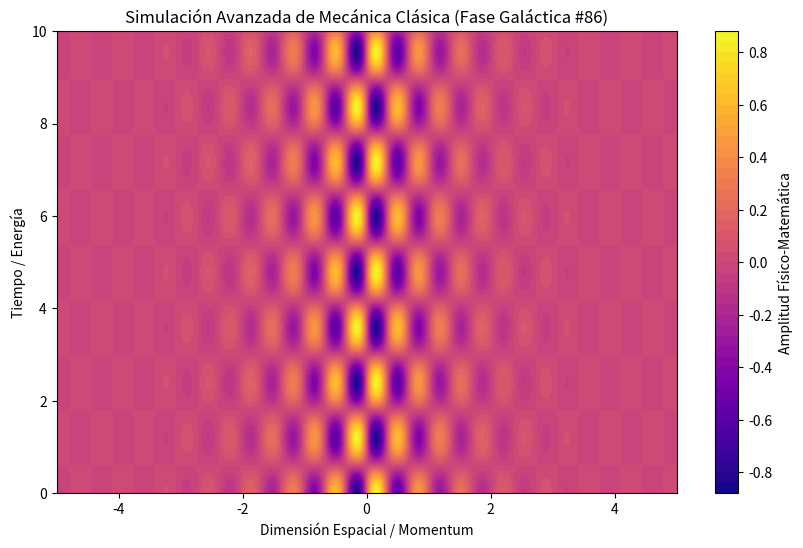

Recreate this plot in Python.
%matplotlib inline
# Simulación Galáctica: Mecánica Clásica - Variante 86
import numpy as np
import matplotlib.pyplot as plt

# Parámetros Físicos Aleatorios
param_1 = 9.193
param_2 = 2.632
param_3 = 0.968

t = np.linspace(0, 10, 500)
x = np.linspace(-5, 5, 500)
X, T = np.meshgrid(x, t)

# Ecuación Base (Avanzada)
Z = np.sin(X * param_1) * np.cos(T * param_2) * np.exp(-np.abs(X) * param_3)

plt.figure(figsize=(10, 6))
plt.contourf(X, T, Z, 50, cmap='plasma')
plt.colorbar(label='Amplitud Físico-Matemática')
plt.title(r'Simulación Avanzada de Mecánica Clásica (Fase Galáctica #86)')
plt.xlabel('Dimensión Espacial / Momentum')
plt.ylabel('Tiempo / Energía')
plt.show()
